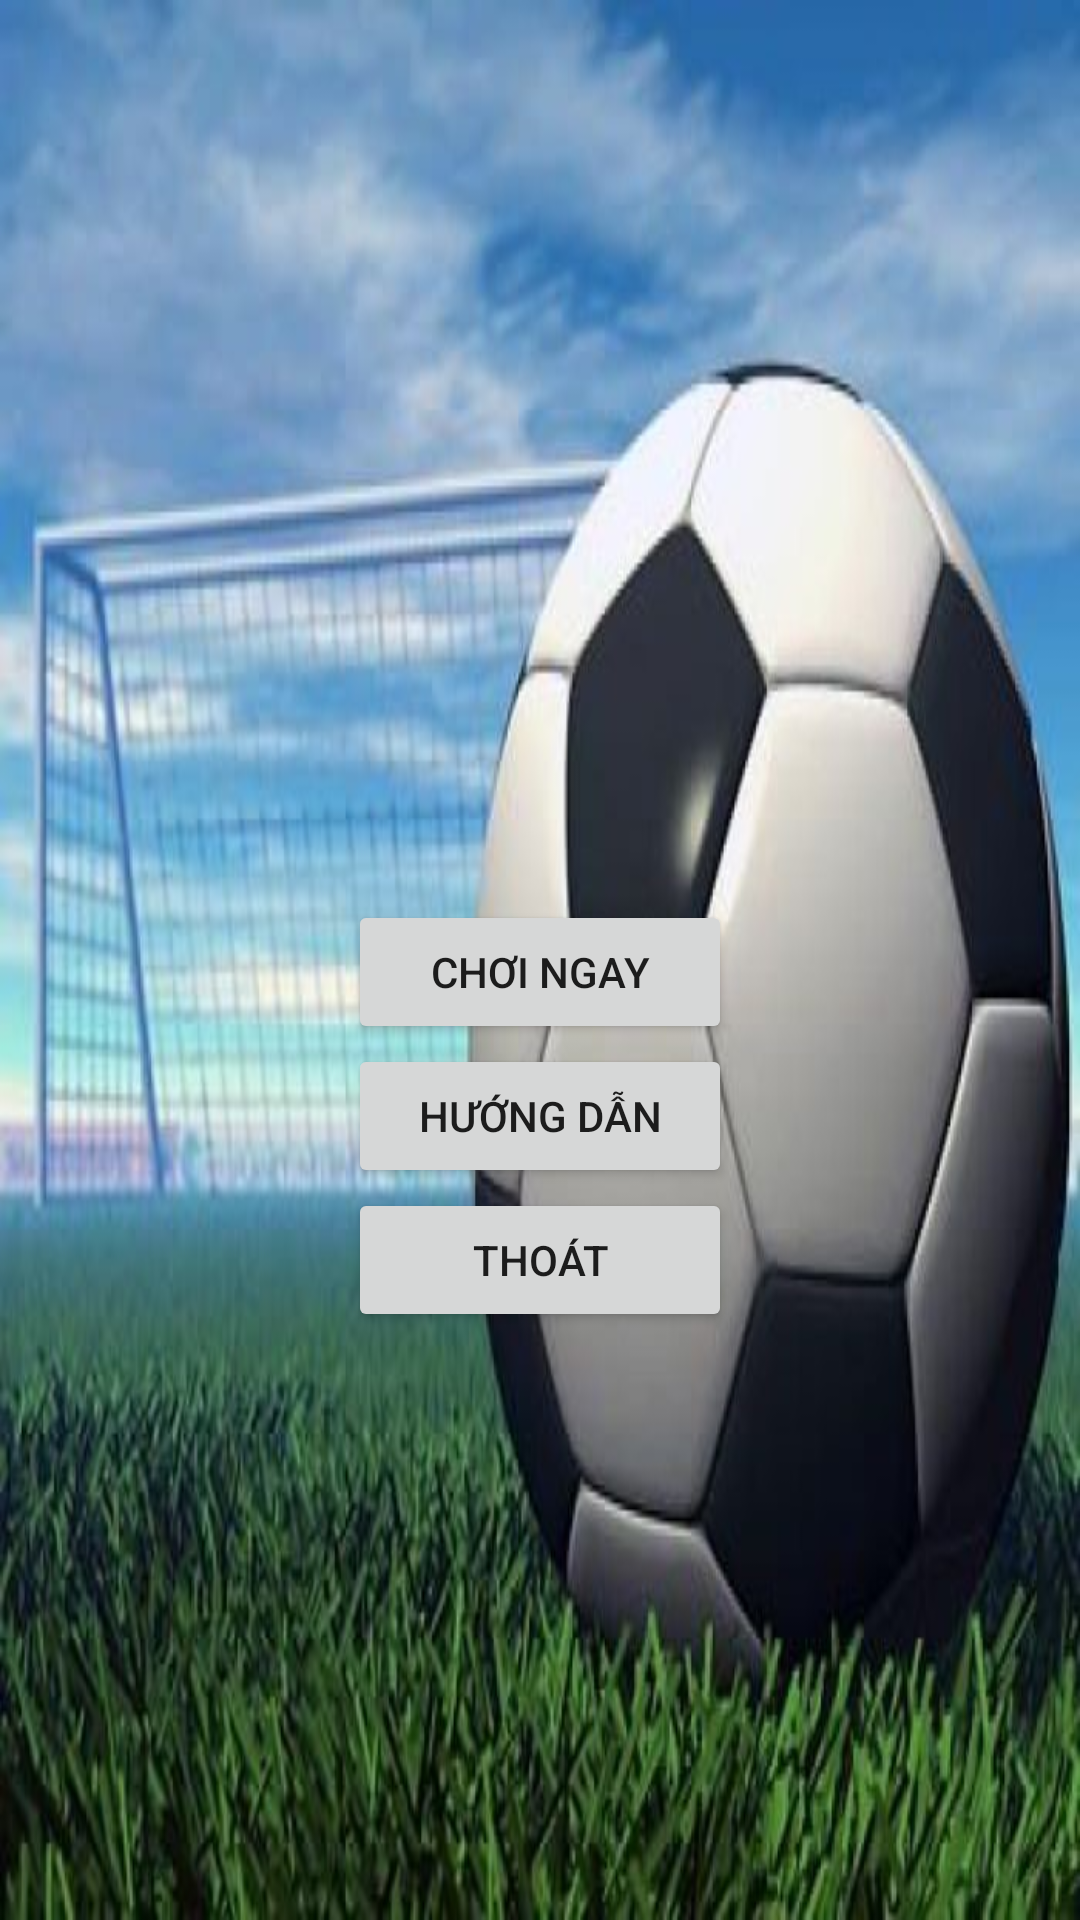

Reconstruct the res/layout file that produces this screen, plus the resources it refers to.
<!-- AndroidManifest.xml: application theme Theme.Project_group8 -->
<!-- res/layout/activity_main.xml -->
<?xml version="1.0" encoding="utf-8"?>
<androidx.constraintlayout.widget.ConstraintLayout xmlns:android="http://schemas.android.com/apk/res/android"
    xmlns:tools="http://schemas.android.com/tools"
    android:layout_width="match_parent"
    android:layout_height="match_parent"
    android:corners="5dp"
    tools:context=".MainActivity">

    <RelativeLayout
        android:layout_width="match_parent"
        android:layout_height="match_parent"
        tools:layout_editor_absoluteX="16dp"
        tools:layout_editor_absoluteY="16dp"
        android:background="@drawable/background1"
        >

        <Button
            android:id="@+id/BtnPlay"
            android:layout_width="128dp"
            android:layout_height="wrap_content"
            android:layout_centerHorizontal="true"
            android:layout_marginTop="300dp"
            android:text="Chơi ngay" />

        <Button
            android:id="@+id/BtnTutorial"
            android:layout_width="128dp"
            android:layout_height="wrap_content"
            android:layout_below="@+id/BtnPlay"
            android:layout_centerHorizontal="true"
            android:text="Hướng Dẫn"
            />

        <Button
            android:id="@+id/BtnBack"
            android:layout_width="128dp"
            android:layout_height="wrap_content"
            android:layout_below="@+id/BtnTutorial"
            android:layout_centerHorizontal="true"
            android:text="Thoát" />
    </RelativeLayout>
</androidx.constraintlayout.widget.ConstraintLayout>
<!-- resources referenced by this layout -->
<resources>
  <!-- drawable background1: jpg bitmap (drawable-v24, 50743 bytes) -->
  <style name="Theme.Project_group8" parent="Theme.MaterialComponents.DayNight.DarkActionBar">
          
          <item name="colorPrimary">@color/purple_500</item>
          <item name="colorPrimaryVariant">@color/purple_700</item>
          <item name="colorOnPrimary">@color/white</item>
          
          <item name="colorSecondary">@color/teal_200</item>
          <item name="colorSecondaryVariant">@color/teal_700</item>
          <item name="colorOnSecondary">@color/black</item>
          
          <item name="android:statusBarColor" tools:targetApi="l">?attr/colorPrimaryVariant</item>
          
      </style>
  <!-- not gathered from this repository: default colours our renderer supplied (Android Studio template values) -->
  <color name="purple_500">#FF6200EE</color>
  <color name="purple_700">#FF3700B3</color>
  <color name="teal_200">#FF03DAC5</color>
  <color name="teal_700">#FF018786</color>
  <color name="black">#FF000000</color>
  <color name="white">#FFFFFFFF</color>
</resources>
